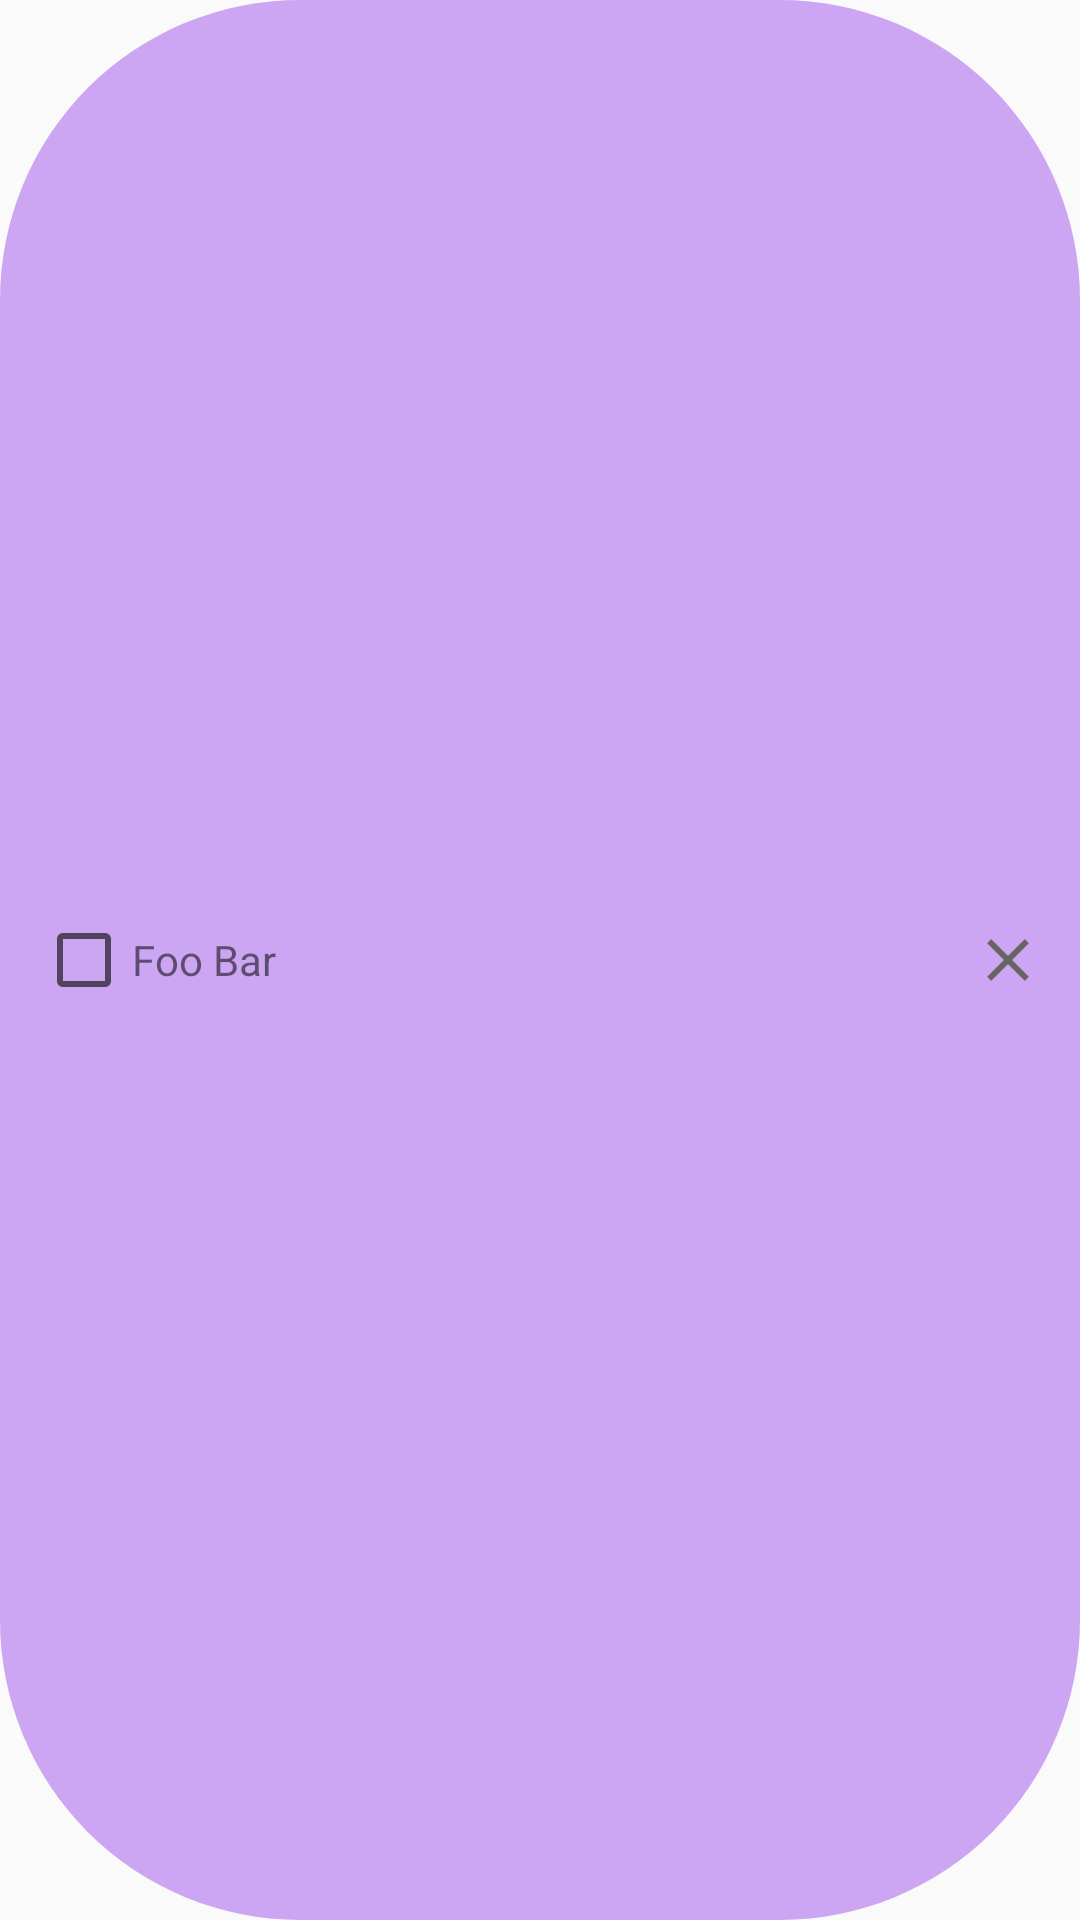

This screen was rendered from an Android layout file. Write that file and the resources it references.
<!-- AndroidManifest.xml: application theme AppTheme -->
<!-- res/layout/shop_item.xml -->
<?xml version="1.0" encoding="utf-8"?>
<LinearLayout xmlns:android="http://schemas.android.com/apk/res/android"
    android:layout_width="match_parent"
    android:layout_height="45dip"
    android:layout_marginBottom="5dip"
    android:background="@drawable/rounded_shape"
    android:visibility="visible">

    <CheckBox
        android:id="@+id/todoChecked"
        android:layout_width="wrap_content"
        android:layout_height="match_parent"
        android:layout_marginStart="12dip" />

    <TextView
        android:id="@+id/todoText"
        android:layout_width="0dp"
        android:layout_height="wrap_content"
        android:layout_weight="1"
        android:ems="10"
        android:text="Foo Bar" />


    <ImageButton
        android:id="@+id/editNewItemButton"
        android:layout_width="wrap_content"
        android:layout_height="match_parent"
        android:background="#00FFFFFF"
        android:contentDescription="Edit item"
        android:src="@drawable/edit_icon" />

    <ImageButton
        android:id="@+id/deleteItemButton"
        android:layout_width="wrap_content"
        android:layout_height="match_parent"
        android:layout_marginEnd="12dip"
        android:background="#00FFFFFF"
        android:contentDescription="Delete item"
        android:src="@drawable/cross_icon" />
</LinearLayout>
<!-- resources referenced by this layout -->
<resources>
  <!-- drawable cross_icon (drawable) -->
  <vector xmlns:android="http://schemas.android.com/apk/res/android"
      android:width="24dp"
      android:height="24dp"
      android:viewportWidth="24"
      android:viewportHeight="24">
    <path
        android:pathData="M18.9844,6.4219L13.4062,12L18.9844,17.5781L17.5781,18.9844L12,13.4062L6.4219,18.9844L5.0156,17.5781L10.5938,12L5.0156,6.4219L6.4219,5.0156L12,10.5938L17.5781,5.0156L18.9844,6.4219Z"
        android:fillColor="#666666"/>
  </vector>
  <!-- drawable rounded_shape (drawable) -->
  <shape
      xmlns:android="http://schemas.android.com/apk/res/android">
      <solid
          android:color="#CCA6F3">
      </solid>
      <stroke
          android:width="0dp"
          android:color="#424242">
      </stroke>
      <corners
          android:topLeftRadius="100dip"
          android:topRightRadius="100dip"
          android:bottomLeftRadius="100dip"
          android:bottomRightRadius="100dip">
      </corners>
  </shape>
  <style name="AppTheme" parent="Theme.AppCompat.Light.DarkActionBar">
          
          <item name="colorPrimary">@color/colorPrimary</item>
          <item name="colorPrimaryDark">@color/colorPrimaryDark</item>
          <item name="colorAccent">@color/colorAccent</item>
      </style>
  <!-- not gathered from this repository: default colours our renderer supplied (Android Studio template values) -->
  <color name="colorPrimary">#FF6200EE</color>
  <color name="colorPrimaryDark">#FF3700B3</color>
  <color name="colorAccent">#FF03DAC5</color>
</resources>
